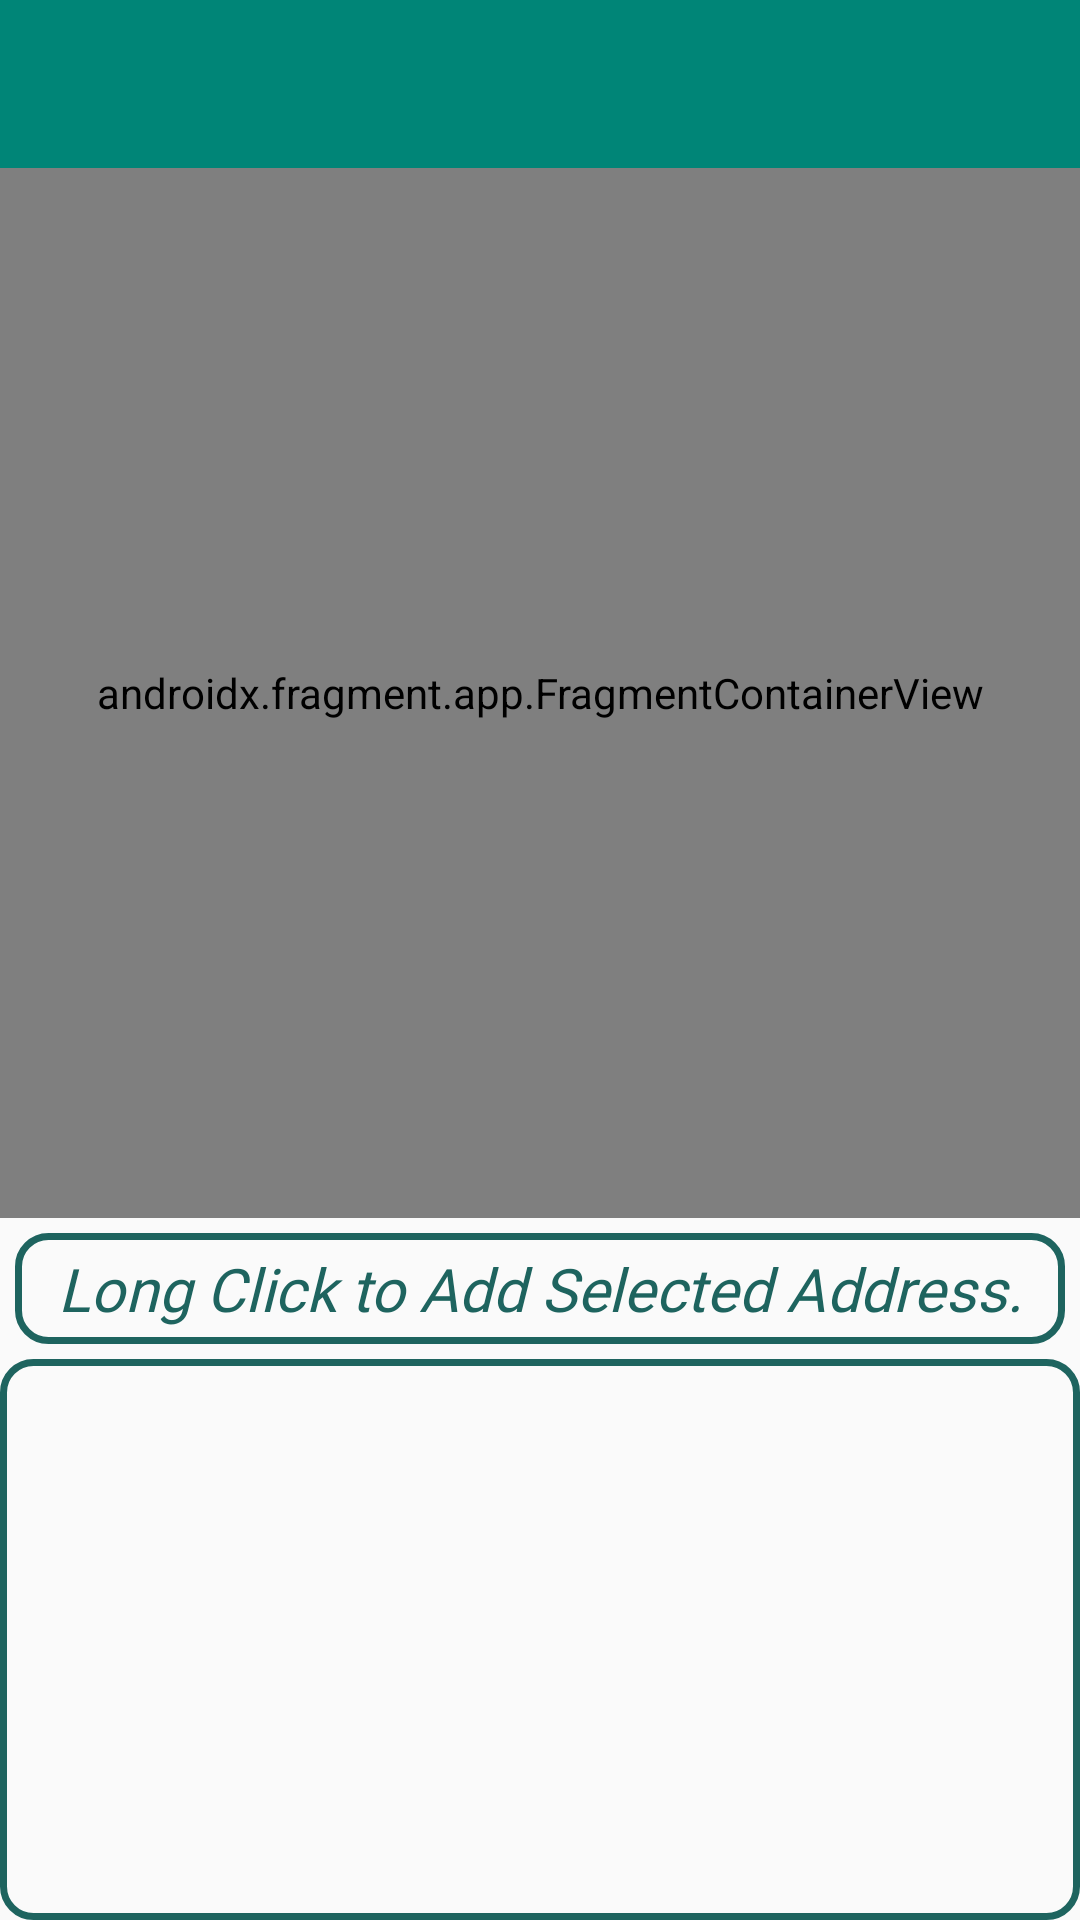

Layout XML and referenced resources for this Android screen:
<!-- AndroidManifest.xml: application theme AppTheme -->
<!-- res/layout/activity_add_new_addr.xml -->
<?xml version="1.0" encoding="utf-8"?>
<LinearLayout xmlns:android="http://schemas.android.com/apk/res/android"
    xmlns:app="http://schemas.android.com/apk/res-auto"
    xmlns:tools="http://schemas.android.com/tools"
    android:layout_width="match_parent"
    android:layout_height="match_parent"
    android:fitsSystemWindows="true"
    android:orientation="vertical">

    <androidx.appcompat.widget.Toolbar
        android:id="@+id/toolbar"
        android:minHeight="?attr/actionBarSize"
        android:layout_width="match_parent"
        android:layout_height="wrap_content"
        app:titleTextColor="@android:color/white"
        android:background="@color/colorPrimary">
    </androidx.appcompat.widget.Toolbar>

    <LinearLayout
        android:layout_width="match_parent"
        android:layout_height="match_parent"
        android:orientation="vertical">

        <androidx.fragment.app.FragmentContainerView
            android:id="@+id/map"
            android:name="com.google.android.gms.maps.SupportMapFragment"
            android:layout_width="match_parent"
            android:layout_height="350dp"
            android:padding="8dp"
            tools:context=".activities.AddNewAddr" />

        <TextView
            android:layout_width="match_parent"
            android:layout_height="wrap_content"
            android:textSize="20sp"
            android:textAlignment="center"
            android:background="@drawable/border"
            android:padding="5dp"
            android:layout_margin="5dp"
            android:gravity="center"
            android:fontFamily="@font/oswald_semibold"
            android:text="Long Click to Add Selected Address."
            android:textColor="#1E645F"
            android:textStyle="italic"
            />

        <ListView
            android:id="@+id/listPlaces"
            android:background="@drawable/border"
            android:longClickable="true"
            android:layout_width="match_parent"
            android:layout_height="match_parent" />
    </LinearLayout>

</LinearLayout>
<!-- resources referenced by this layout -->
<resources>
  <color name="colorPrimary">#008577</color>
  <!-- drawable border (drawable) -->
  <?xml version="1.0" encoding="utf-8"?>
  <shape xmlns:android="http://schemas.android.com/apk/res/android"
      android:shape="rectangle">
      <corners android:radius="10dp" />
      <stroke android:width="7px" android:color="#1E645F" />
  </shape>
  <style name="AppTheme" parent="Theme.AppCompat.Light.DarkActionBar">
          
          <item name="colorPrimary">@color/colorPrimary</item>
          <item name="colorPrimaryDark">@color/colorPrimaryDark</item>
          <item name="colorAccent">#1E645F</item>
          <item name="windowNoTitle">true</item>
      </style>
  <color name="colorPrimaryDark">#00574B</color>
</resources>
